Run: headless pygame with SDL's dummy video driver; simulated clock (each Clock.tick advances the game by its frame time, no real sleeping); random seed 0; keys injected as events and as key.get_pressed() state; mouse plan: one left click at the window centre at the start of phase 2, then a move to the lower-right quarter at the start of phase 3.
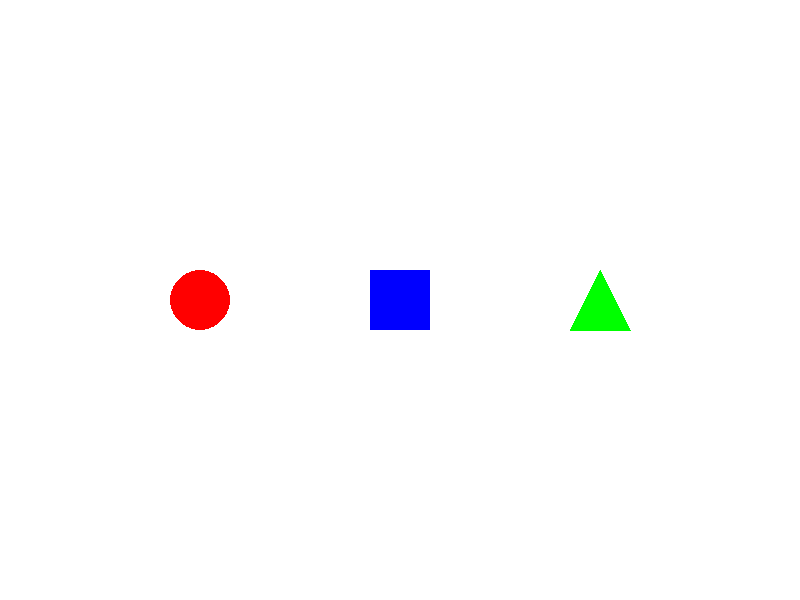
Frame 1 of 4 · flips 1–60 · no input
Frame 2 of 4 · flips 61–180 · clicked the window centre · tapped SPACE, RETURN · held RIGHT (→), D · screen unchanged from frame 1, image omitted
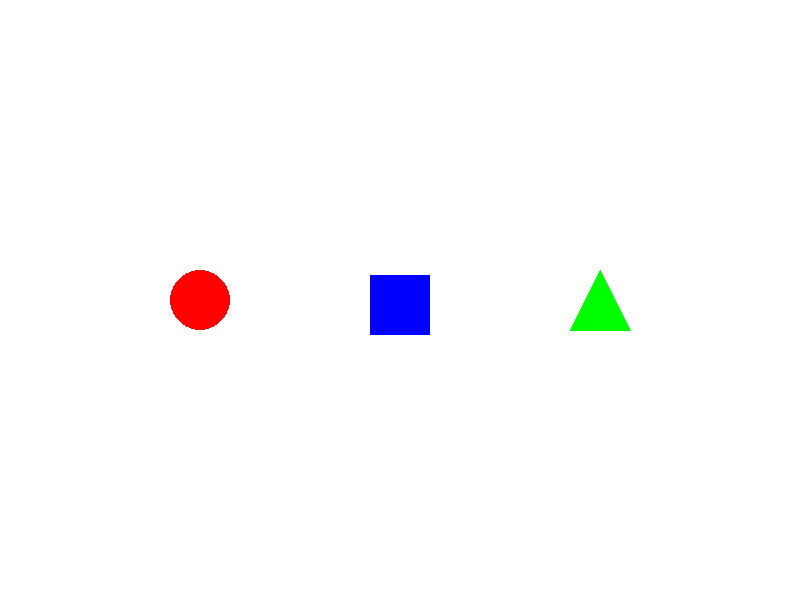
Frame 3 of 4 · flips 181–300 · moved the mouse to the lower-right quarter · held DOWN (↓), S
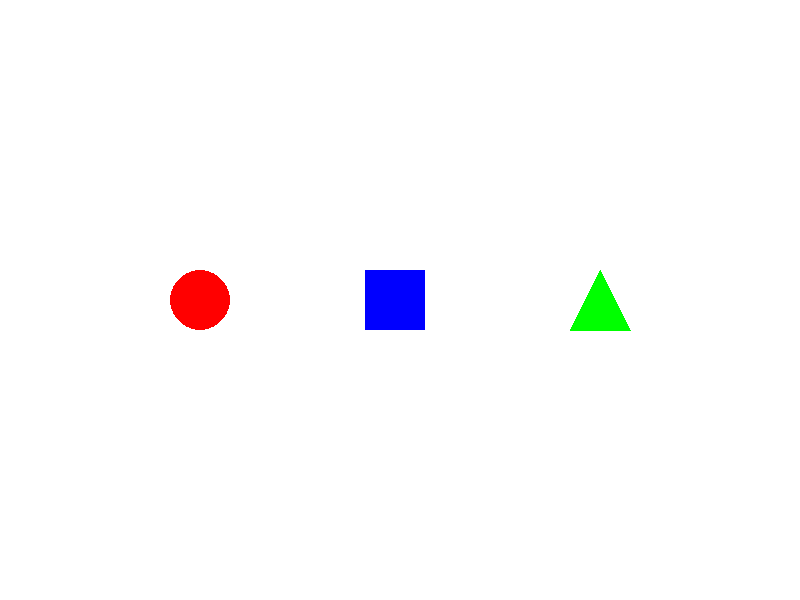
Frame 4 of 4 · flips 301–420 · held LEFT (←), A, UP (↑), W

The pygame program that drew these frames:

import pygame
import sys

# Initialize Pygame
pygame.init()

# Set up display
WIDTH, HEIGHT = 800, 600
WIN = pygame.display.set_mode((WIDTH, HEIGHT))
pygame.display.set_caption("Move Shapes with Keyboard")

# Colors
WHITE = (255, 255, 255)
RED = (255, 0, 0)
BLUE = (0, 0, 255)
GREEN = (0, 255, 0)

# Shapes and their positions
shapes = [
    {"type": "circle", "pos": [200, 300], "radius": 30, "color": RED},
    {"type": "square", "pos": [400, 300], "size": 60, "color": BLUE},
    {"type": "triangle", "pos": [600, 300], "size": 60, "color": GREEN}
]

selected_shape = None

# Game loop
clock = pygame.time.Clock()
run = True
while run:
    clock.tick(60)  # 60 FPS

    # Event handling
    for event in pygame.event.get():
        if event.type == pygame.QUIT:
            run = False

        elif event.type == pygame.MOUSEBUTTONDOWN:
            mouse_x, mouse_y = event.pos
            for shape in shapes:
                if shape["type"] == "circle":
                    dx = mouse_x - shape["pos"][0]
                    dy = mouse_y - shape["pos"][1]
                    if dx * dx + dy * dy <= shape["radius"] * shape["radius"]:
                        selected_shape = shape
                        break
                elif shape["type"] == "square":
                    x, y = shape["pos"]
                    size = shape["size"]
                    if x - size // 2 <= mouse_x <= x + size // 2 and y - size // 2 <= mouse_y <= y + size // 2:
                        selected_shape = shape
                        break
                elif shape["type"] == "triangle":
                    x, y = shape["pos"]
                    size = shape["size"]
                    if x - size // 2 <= mouse_x <= x + size // 2 and y - size // 2 <= mouse_y <= y + size // 2:
                        selected_shape = shape
                        break

        elif event.type == pygame.KEYDOWN and selected_shape is not None:
            if event.key == pygame.K_LEFT:
                selected_shape["pos"][0] -= 5
            elif event.key == pygame.K_RIGHT:
                selected_shape["pos"][0] += 5
            elif event.key == pygame.K_UP:
                selected_shape["pos"][1] -= 5
            elif event.key == pygame.K_DOWN:
                selected_shape["pos"][1] += 5

    # Redraw display
    WIN.fill(WHITE)  # Fill window with white color

    for shape in shapes:
        if shape["type"] == "circle":
            pygame.draw.circle(WIN, shape["color"], shape["pos"], shape["radius"])
        elif shape["type"] == "square":
            x, y = shape["pos"]
            size = shape["size"]
            pygame.draw.rect(WIN, shape["color"], (x - size // 2, y - size // 2, size, size))
        elif shape["type"] == "triangle":
            x, y = shape["pos"]
            size = shape["size"]
            points = [
                (x, y - size // 2),
                (x - size // 2, y + size // 2),
                (x + size // 2, y + size // 2)
            ]
            pygame.draw.polygon(WIN, shape["color"], points)

    pygame.display.update()

pygame.quit()
sys.exit()
